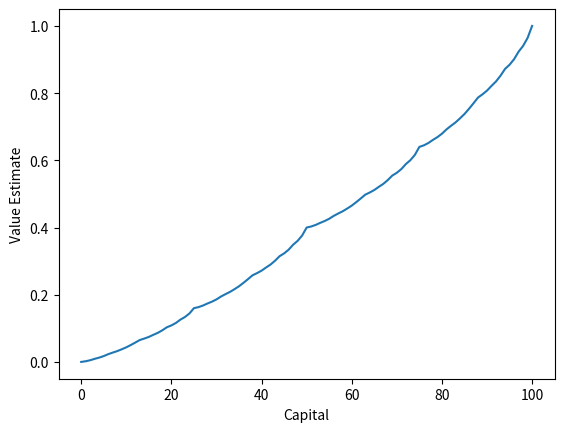
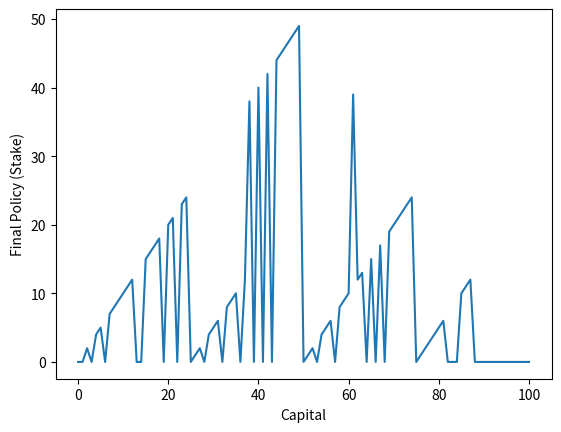

The matplotlib source for these figures, in order:
'''
A gambler has the opportunity to make bets on the outcomes of a sequence of
coin flips. If the coin comes up heads, he wins as many dollars as he has
staked on that flip; if it is tails, he loses his stake. The game ends when the
gambler wins by reaching his goal of $100, or loses by running out of money. On
each flip, the gambler must decide what portion of his capital to stake, in
integer numbers of dollars. This problem can be formulated as an undiscounted,
episodic, finite MDP. The state is the gambler’s capital, s ∈ {1, 2, ..., 99},
and the actions are stakes, a ∈ {0, 1, ..., min(s, 100 − s)}. The reward is
zero on all transitions except those on which the gambler reaches his goal,
when it is +1. The state-value function then gives the probability of winning
from each state. A policy is a mapping from levels of capital to stakes. The
optimal policy maximizes the probability of reaching the goal. Let p_h denote
the probability of the coin coming up heads. If p_h is known, then the entire
problem is known and it can be solved, for instance, by value iteration.

Excercise 4.9: Implement value iteration for the gambler’s problem and solve it
for ph = 0.25 and ph = 0.55. In programming, you may find it convenient to
introduce two dummy states corresponding to termination with capital of 0 and
100, giving them values of 0 and 1 respectively. Show your results graphically,
as in Figure 4.6. Are your results stable as θ → 0?
'''
import numpy as np
import matplotlib.pyplot as plt

NUM_STATES = 100 # 100 states, corresponding to the gambler's capital.
p_h        = .4  # Probability of heads coming up.

# The value at each state is initialized to zero, except at the dummy terminal
# state 0, which is a loss, and (100) which wins.
values = np.zeros(NUM_STATES + 1)
values[NUM_STATES] = 1

# This will hold the optimal policy once the value function is done.
policy = np.zeros(NUM_STATES + 1)

delta = 1
EPSILON = .001

while delta > EPSILON:
  delta = 0

  for s in range(1, NUM_STATES):
    temp = values[s]

    # The actions are the stakes (how much the gambler can bet) which depends
    # on the current state (the amount the gambler has).  She can bet up to as
    # much as she has, so long as winning would not exceed the goal (100).
    actions = np.arange(min(s, NUM_STATES - s) + 1)
    actVals = []

    for a in actions:
      # p_h probability that the gambler wins (heads) and gets "a" more dollars.
      win  = p_h * values[s + a]
      # (1 - p_h) probability that the gambler loses and loses "a" dollars.
      lose = (1 - p_h) * values[s - a]
      actVals.append(win + lose)

    # Update the value associated with this state using the best action.
    values[s] = max(actVals)
    delta = max(delta, abs(temp - values[s]))

# Evaluate the policy.
for s in range(1, NUM_STATES):
  actions = np.arange(min(s, NUM_STATES - s) + 1)
  actVals = []

  for a in actions:
    actVals.append(p_h * values[s + a] + (1 - p_h) * values[s - a])

  policy[s] = np.argmax(actVals)

# Plot the value function.
fig = plt.figure('Value Function')
plt.plot([x for x in range(NUM_STATES + 1)], [y for y in values])
plt.xlabel('Capital')
plt.ylabel('Value Estimate')

# Plot the policy.
fig = plt.figure('Policy Function')
plt.plot([x for x in range(NUM_STATES + 1)], [y for y in policy])
plt.xlabel('Capital')
plt.ylabel('Final Policy (Stake)')

plt.show()

